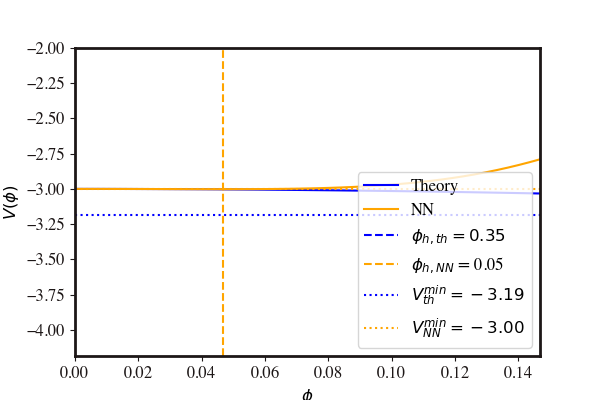

Values plotted in this chart, from the file beside it:
Phi, V
0.0, -3
0.003503, -3
0.007007, -3
0.01051, -3
0.01401, -3
0.01752, -3
0.02102, -3.001
0.02452, -3.001
0.02803, -3.001
0.03153, -3.001
0.03503, -3.001
0.03854, -3.002
0.04204, -3.002
0.04554, -3.002
0.04905, -3.002
0.05255, -3.002
0.05605, -3.001
0.05956, -3.001
0.06306, -3
0.06656, -2.999
0.07007, -2.998
0.07357, -2.997
0.07708, -2.995
0.08058, -2.992
0.08408, -2.99
0.08759, -2.986
0.09109, -2.982
0.09459, -2.978
0.0981, -2.973
0.1016, -2.967
0.1051, -2.96
0.1086, -2.952
0.1121, -2.943
0.1156, -2.934
0.1191, -2.923
0.1226, -2.911
0.1261, -2.897
0.1296, -2.883
0.1331, -2.867
0.1366, -2.849
0.1401, -2.83
0.1436, -2.81
0.1471, -2.788
0.1506, -2.765
0.1542, -2.741
0.1577, -2.715
0.1612, -2.689
0.1647, -2.662
0.1682, -2.634
0.1717, -2.606
0.1752, -2.578
0.1787, -2.551
0.1822, -2.525
0.1857, -2.499
0.1892, -2.476
0.1927, -2.454
0.1962, -2.435
0.1997, -2.418
0.2032, -2.404
0.2067, -2.393
... 40 more rows
